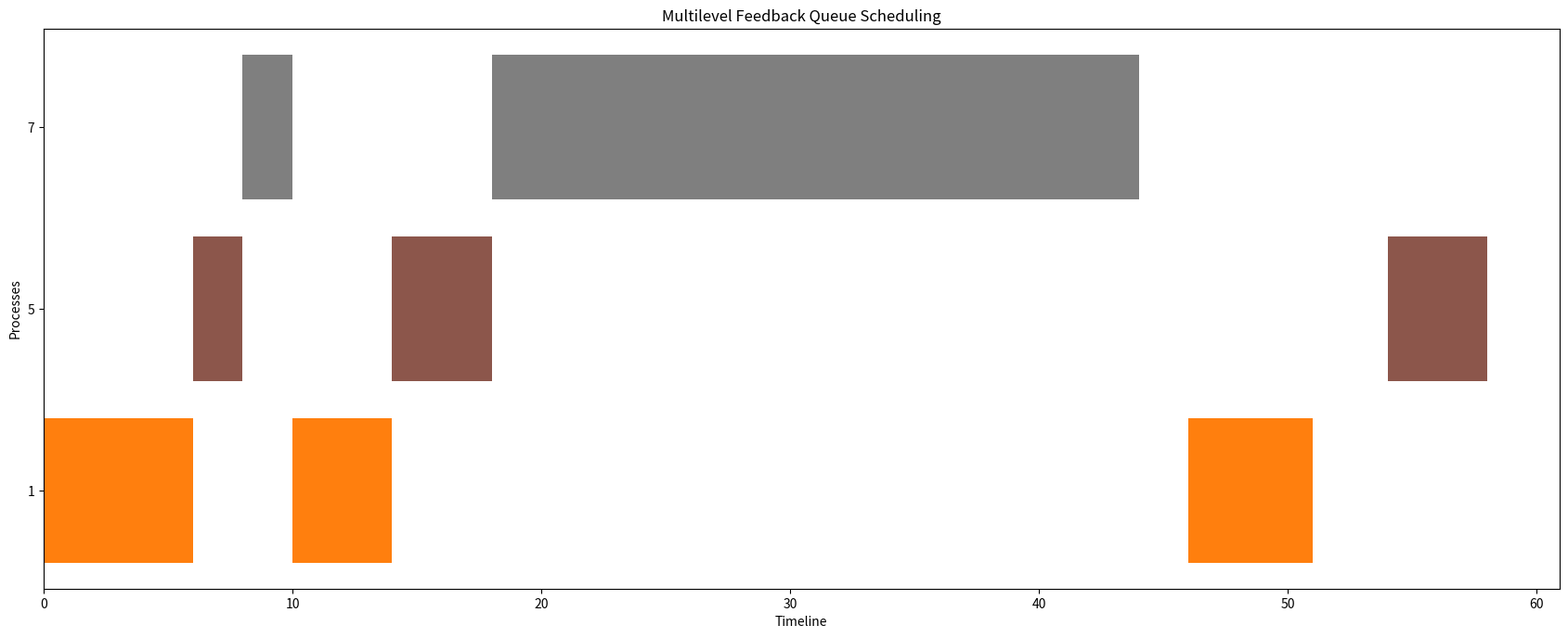

Generate this figure with matplotlib:
#yara khattab 1210520

import matplotlib.pyplot as plt
from collections import deque

class Process:
    def __init__(self, pid, arrival_time, cpu_burst_time, io_burst_time):
        self.pid = pid
        self.arrival_time = arrival_time
        self.cpu_burst_time = cpu_burst_time
        self.io_burst_time = io_burst_time
        self.remaining_cpu_burst = cpu_burst_time
        self.completed = False
        self.turnaround_time = 0
        self.waiting_time = 0

def drawgantchart(gantt_chart, title, size):
    color_map = plt.get_cmap('tab10')
    fig, ax = plt.subplots(figsize=(17, 7), dpi=70)

    for index, (start, pid) in enumerate(gantt_chart):
        process_color = color_map(pid % 10)
        ax.barh(str(pid), 1, left=start, color=process_color)

    ax.set_ylabel('Processes')
    ax.set_xlabel('Timeline')
    ax.set_title(title)
    plt.tight_layout()
    plt.show()

def multilevel_feedback_queue_scheduling(processes, total_time):
    queue1 = deque()
    queue2 = deque()
    queue3 = deque()

    time = 0
    gantt_chart = []

    while time < total_time or queue1 or queue2 or queue3:
        for p in processes:
            if p.arrival_time == time:
                queue1.append(p)

        if queue1:
            current_queue = queue1
            quantum = 2
        elif queue2:
            current_queue = queue2
            quantum = 4
        elif queue3:
            current_queue = queue3
            quantum = 8
        else:
            time += 1
            continue

        current_process = current_queue.popleft()
        run_time = min(current_process.remaining_cpu_burst, quantum)
        for _ in range(run_time):
            gantt_chart.append((time, current_process.pid))
            current_process.remaining_cpu_burst -= 1
            time += 1
            if current_process.remaining_cpu_burst == 0:
                if current_process.io_burst_time > 0:
                    time += current_process.io_burst_time
                current_process.completed = True
                break

        if not current_process.completed:
            if current_queue == queue1:
                queue2.append(current_process)
            elif current_queue == queue2:
                queue3.append(current_process)
            else:
                queue3.append(current_process)

    for p in processes:
        if not p.completed:
            p.turnaround_time = total_time - p.arrival_time
            p.waiting_time = p.turnaround_time - p.cpu_burst_time

    avg_waiting_time = sum(p.waiting_time for p in processes) / len(processes)
    avg_turnaround_time = sum(p.turnaround_time for p in processes) / len(processes)

    print("Process\tWaiting Time\tTurnaround Time")
    for p in processes:
        print(f"{p.pid}\t{p.waiting_time}\t\t{p.turnaround_time}")

    return gantt_chart, avg_waiting_time, avg_turnaround_time

#  here Define a list of processes with their attributes (pid, arrival time, cpu burst time, io burst time)
processes = [
    Process(1, 0, 15, 3),
    Process(2, 1, 23, 2),
    Process(3, 3, 14, 3),
    Process(4, 4, 16, 1),
    Process(5, 6, 10, 0),
    Process(6, 7, 22, 1),
    Process(7, 8, 28, 2)
]

# Total time for the scheduling
total_time = 300

# Run Multilevel Feedback Queue Scheduling
gantt_chart, avg_waiting_time, avg_turnaround_time = multilevel_feedback_queue_scheduling(processes, total_time)

# Draw Gantt chart
drawgantchart(gantt_chart, "Multilevel Feedback Queue Scheduling", 10)

# Print average waiting time and turnaround time
print("\nAverage Waiting Time:", avg_waiting_time)
print("Average Turnaround Time:", avg_turnaround_time)
